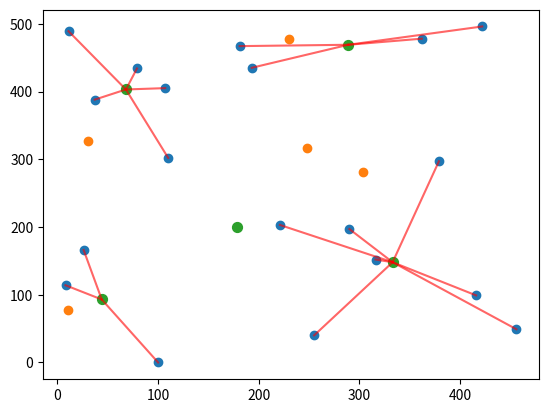
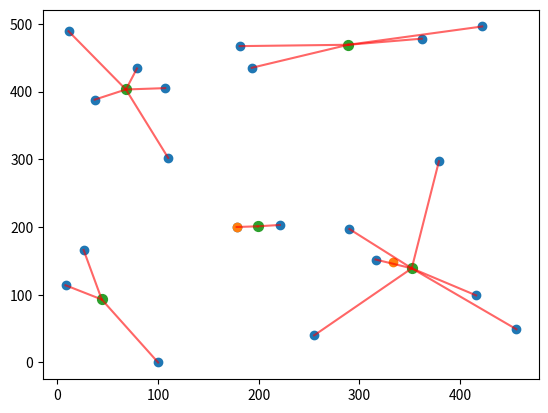
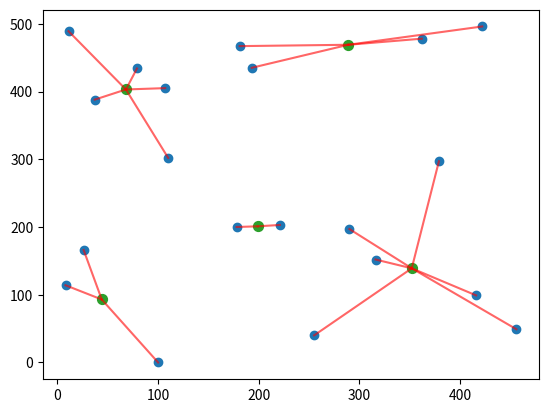

The matplotlib source for these figures, in order:
import numpy as np
import matplotlib.pyplot as plt

# 群集中心和元素的數量
seed_num = 5
dot_num = 20

# 初始元素
x = np.random.randint(0, 500, dot_num)
y = np.random.randint(0, 500, dot_num)
# 初始群集中心
kx = np.random.randint(0, 500, seed_num)
ky = np.random.randint(0, 500, seed_num)


# 兩點之間的距離
def dis(x, y, kx, ky):
    return int(((kx-x)**2 + (ky-y)**2)**0.5)

# 對每筆元素進行分群
def cluster(x, y, kx, ky):
    team = []
    for i in range(seed_num):
        team.append([])
    mid_dis = 99999999
    for i in range(dot_num):
        for j in range(seed_num):
            distant = dis(x[i], y[i], kx[j], ky[j])
            if distant < mid_dis:
                mid_dis = distant
                flag = j
        team[flag].append([x[i], y[i]])
        mid_dis = 99999999
    return team

# 對分群完的元素找出新的群集中心
def re_seed(team, kx, ky):
    sumx = 0
    sumy = 0
    new_seed = []
    for index, nodes in enumerate(team):
        if nodes == []:
            new_seed.append([kx[index], ky[index]])
        for node in nodes:
            sumx += node[0]
            sumy += node[1]
        new_seed.append([int(sumx/len(nodes)), int(sumy/len(nodes))])
        sumx = 0
        sumy = 0
    nkx = []
    nky = []
    for i in new_seed:
        nkx.append(i[0])
        nky.append(i[1])
    return nkx, nky

# k-means 分群
def kmeans(x, y, kx, ky, fig):
    team = cluster(x, y, kx, ky)
    nkx, nky = re_seed(team, kx, ky)

    # plot: nodes connect to seeds
    cx = []
    cy = []
    line = plt.gca()
    for index, nodes in enumerate(team):
        for node in nodes:
            cx.append([node[0], nkx[index]])
            cy.append([node[1], nky[index]])
        for i in range(len(cx)):
            line.plot(cx[i], cy[i], color='r', alpha=0.6)
        cx = []
        cy = []

    # 繪圖
    feature = plt.scatter(x, y)
    k_feature = plt.scatter(kx, ky)
    nk_feaure = plt.scatter(np.array(nkx), np.array(nky), s=50)
    plt.savefig('./kmeans_%s.png' % fig)
    plt.show()

    # 判斷群集中心是否不再更動

    if nkx == list(kx) and nky == (ky):
        return
    else:
        fig += 1
        kmeans(x, y, nkx, nky, fig)

if __name__ == "__main__":
    kmeans(x, y, kx, ky, fig=0)
